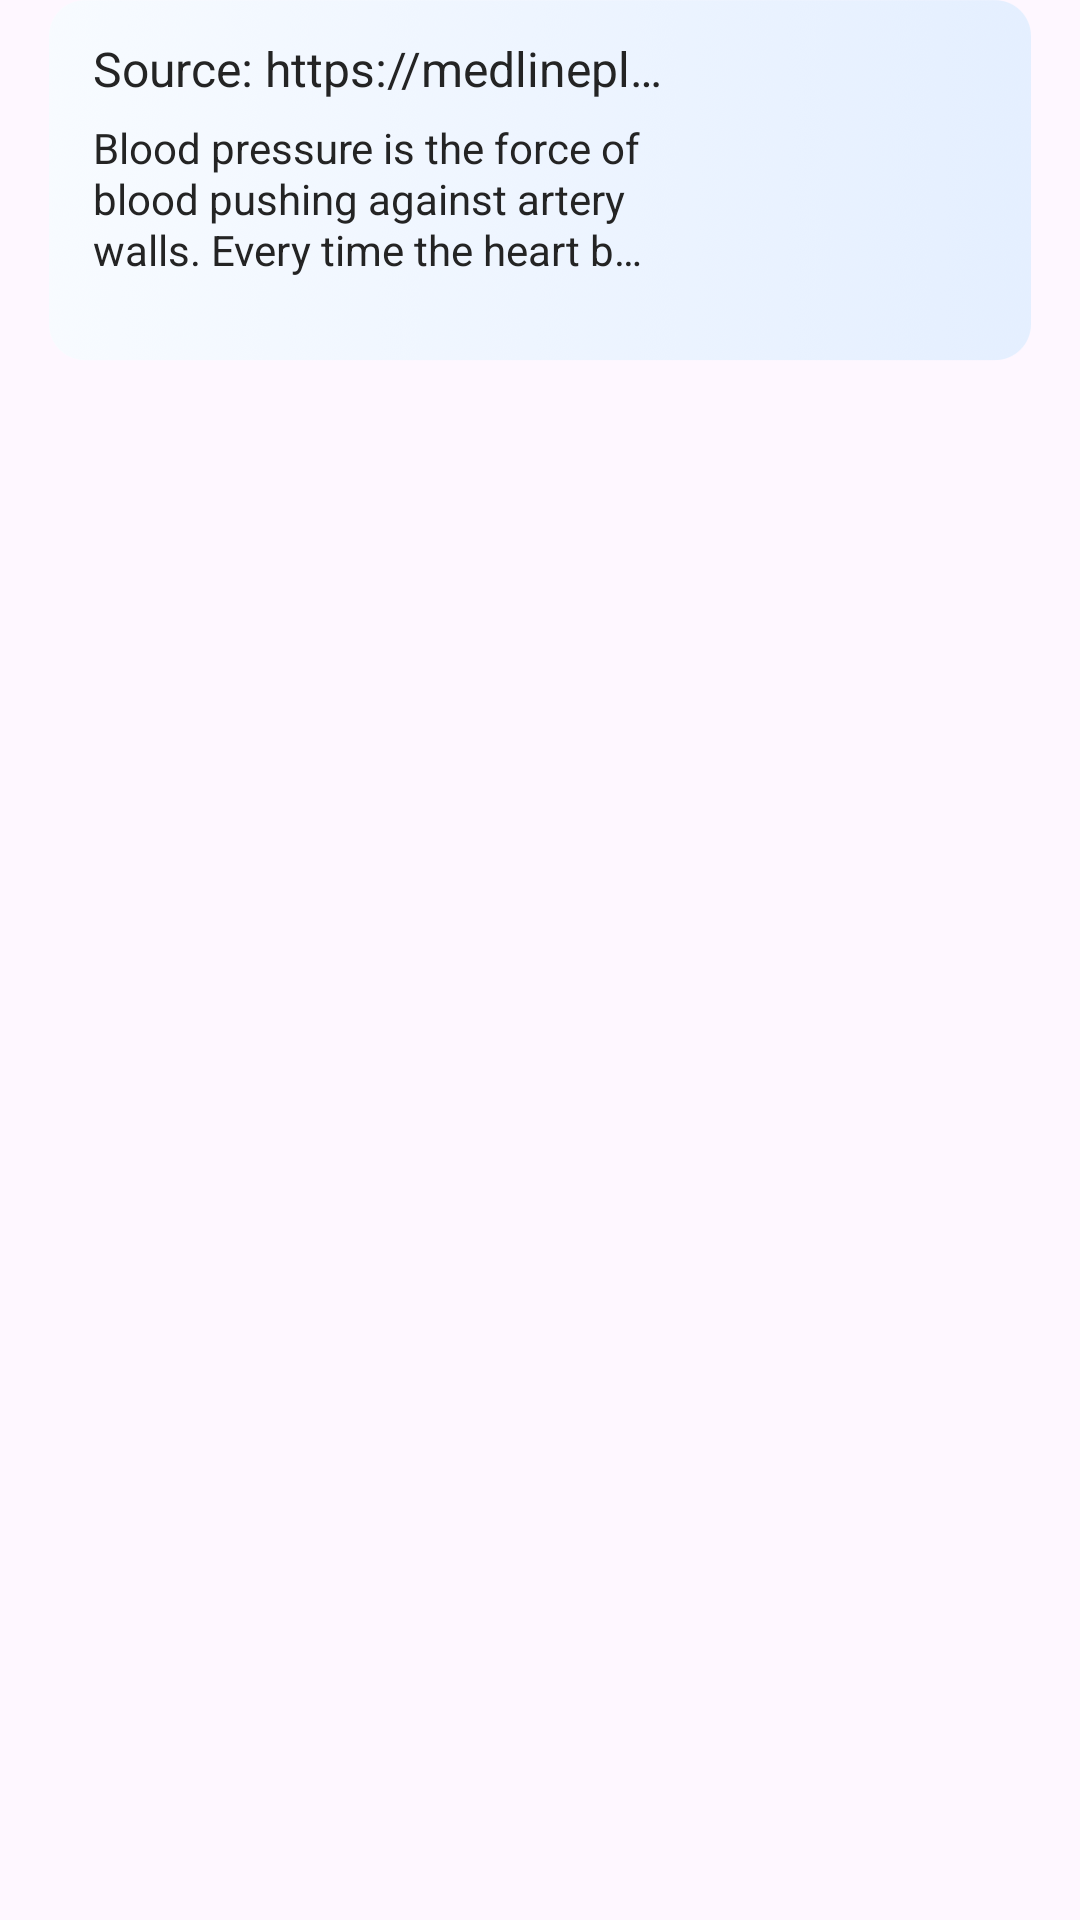

Produce the Android XML layout that renders to this screen, including the resource entries it uses.
<!-- AndroidManifest.xml: application theme Theme.BloodPressure -->
<!-- res/layout/layout_news_item.xml -->
<?xml version="1.0" encoding="utf-8"?>
<androidx.constraintlayout.widget.ConstraintLayout xmlns:android="http://schemas.android.com/apk/res/android"
    xmlns:app="http://schemas.android.com/apk/res-auto"
    android:id="@+id/news_item"
    android:layout_width="match_parent"
    android:layout_height="wrap_content">

    <ImageView
        android:id="@+id/item_bg"
        android:layout_width="330dp"
        android:layout_height="121dp"
        android:src="@mipmap/bg_news"
        app:layout_constraintEnd_toEndOf="parent"
        app:layout_constraintStart_toStartOf="parent"
        app:layout_constraintTop_toTopOf="parent" />

    <TextView
        android:id="@+id/item_title"
        android:layout_width="0dp"
        android:layout_height="wrap_content"
        android:layout_marginStart="16dp"
        android:layout_marginTop="12dp"
        android:maxLines="1"
        android:maxEms="12"
        android:ellipsize="end"
        android:text="@string/web_from"
        android:textColor="@color/color_24"
        android:textSize="@dimen/sp_16"
        app:layout_constraintEnd_toEndOf="@id/item_content"
        app:layout_constraintStart_toStartOf="@id/item_bg"
        app:layout_constraintTop_toTopOf="@id/item_bg" />

    <TextView
        android:id="@+id/item_content"
        android:layout_width="0dp"
        android:layout_height="wrap_content"
        android:layout_marginStart="16dp"
        android:layout_marginTop="6dp"
        android:layout_marginEnd="16dp"
        android:text="@string/web_content"
        android:maxLines="3"
        android:lineHeight="@dimen/sp_17"
        android:textColor="@color/color_24"
        android:textSize="@dimen/sp_14"
        android:ellipsize="end"
        app:layout_constraintStart_toStartOf="@id/item_bg"
        app:layout_constraintEnd_toStartOf="@id/item_icon"
        app:layout_constraintTop_toBottomOf="@id/item_title" />

    <ImageView
        android:id="@+id/item_icon"
        android:layout_width="96dp"
        android:layout_height="96dp"
        android:layout_marginEnd="12dp"
        app:layout_constraintBottom_toBottomOf="@id/item_bg"
        app:layout_constraintEnd_toEndOf="@id/item_bg"
        app:layout_constraintTop_toTopOf="@id/item_bg" />
</androidx.constraintlayout.widget.ConstraintLayout>
<!-- resources referenced by this layout -->
<resources>
  <color name="color_24">#242424</color>
  <dimen name="sp_14">14sp</dimen>
  <dimen name="sp_16">16sp</dimen>
  <dimen name="sp_17">17sp</dimen>
  <!-- mipmap bg_news: png bitmap (mipmap-hdpi, 21766 bytes) -->
  <string name="web_content">Blood pressure is the force of blood pushing against artery walls. Every time the heart beats, blood is pumped into the arteries. Blood pressure is highest when the heart is beating and pumping blood. This is called systolic blood pressure. When your heart is at rest, your blood pressure drops between beats. This is called diastolic blood pressure. Your blood pressure readings use these two numbers. Usually systolic blood pressure values are higher or higher than diastolic blood pressure values. For example, 120/80 means a systolic blood pressure of 120 and a diastolic blood pressure of 80. \n  This is called systolic blood pressure. When your heart is at rest, your blood pressure drops between beats. This is called diastolic blood pressure. Your blood pressure readings use these two numbers. Usually systolic blood pressure values are higher or higher than diastolic blood pressure values. For example, 120/80 means a systolic blood pressure of 120 and a diastolic blood pressure of 80. </string>
  <string name="web_from">Source: https://medlineplus.gov/highbloodpressure.html</string>
  <style name="Theme.BloodPressure" parent="Base.Theme.BloodPressure" />
  <style name="Base.Theme.BloodPressure" parent="Theme.Material3.DayNight.NoActionBar">
          <item name="android:windowTranslucentStatus">true</item>
          
          
      </style>
</resources>
